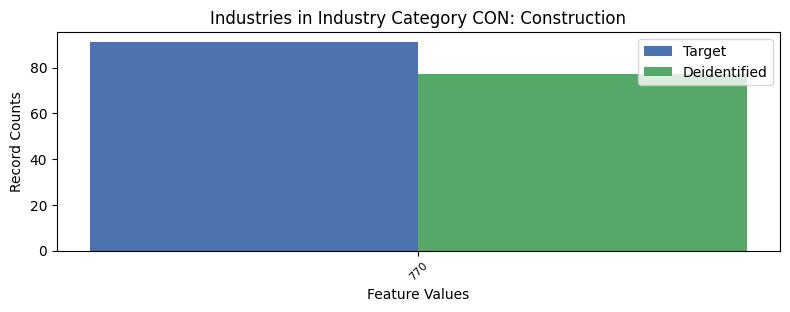

The data file committed next to this chart (first rows):
, INDP, count_target, count_deidentified
0, 770, 91, 77
